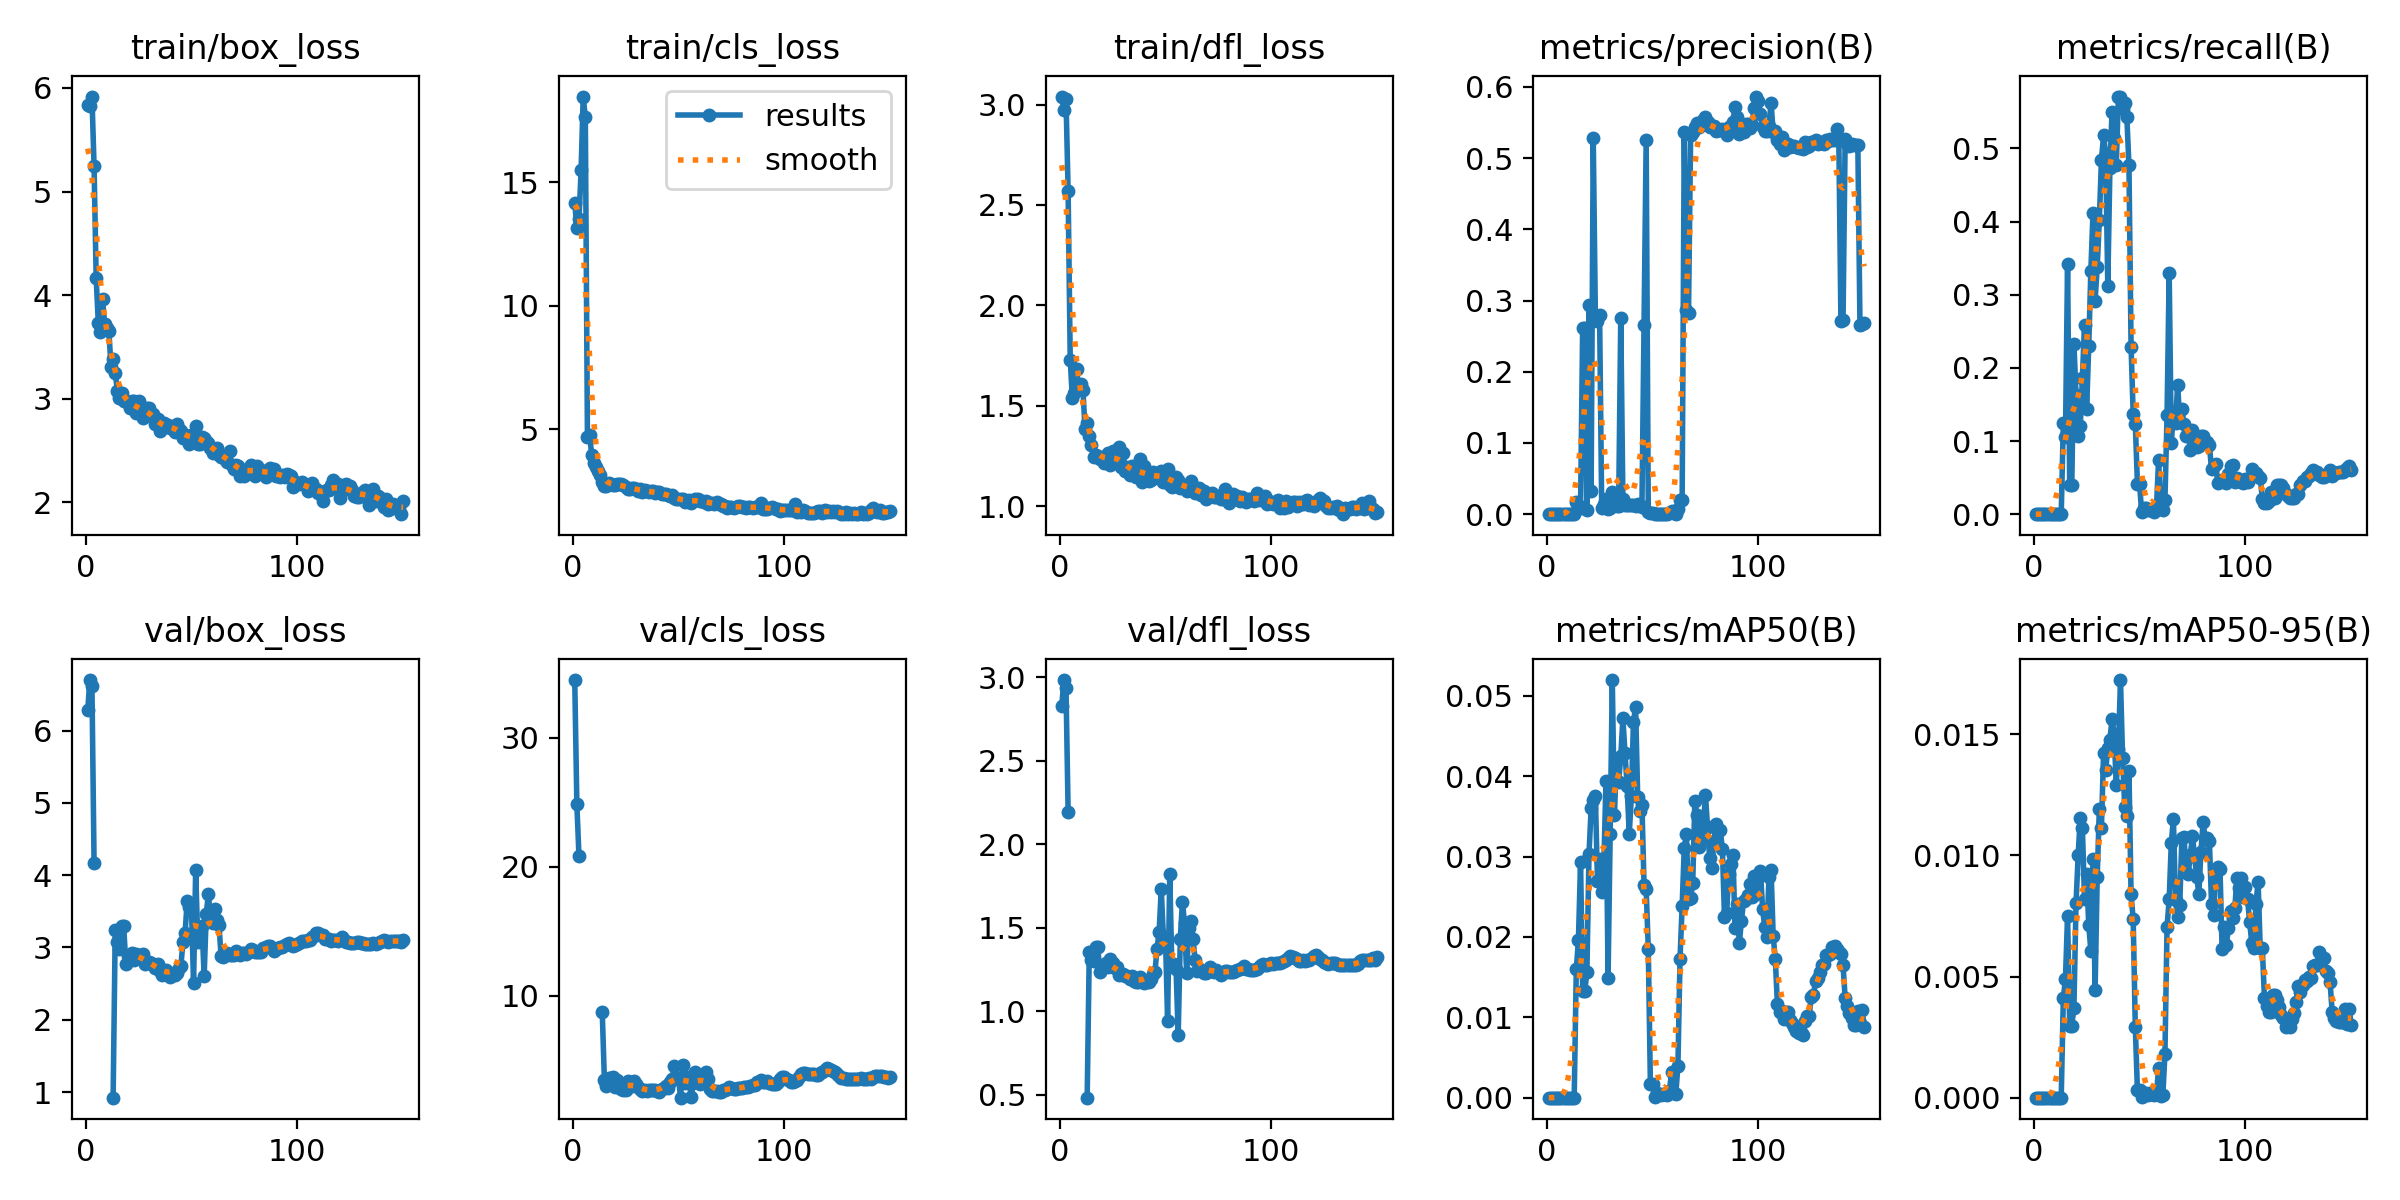

The table this chart was drawn from, first rows:
epoch, train/box_loss, train/cls_loss, train/dfl_loss, metrics/precision(B), metrics/recall(B), metrics/mAP50(B), metrics/mAP50-95(B), val/box_loss, val/cls_loss, val/dfl_loss, lr/pg0, lr/pg1, lr/pg2
1, 5.833, 14.18, 3.04, 0, 0, 0, 0, 6.279, 34.49, 2.829, 0.000375, 0.000375, 0.000375
2, 5.829, 13.15, 2.973, 0, 0, 0, 0, 6.7, 24.88, 2.985, 0.0007624, 0.0007624, 0.0007624
3, 5.917, 13.51, 3.027, 0, 0, 0, 0, 6.624, 20.82, 2.934, 0.001149, 0.001149, 0.001149
4, 5.244, 15.49, 2.568, 0, 0, 0, 0, 4.175, inf, 2.195, 0.001249, 0.001249, 0.001249
5, 4.164, 18.48, 1.731, 0, 0, 0, 0, nan, nan, nan, 0.001248, 0.001248, 0.001248
6, 3.732, 17.63, 1.537, 0, 0, 0, 0, nan, nan, nan, 0.001247, 0.001247, 0.001247
7, 3.648, 4.672, 1.563, 0, 0, 0, 0, nan, nan, nan, 0.001245, 0.001245, 0.001245
8, 3.959, 4.783, 1.684, 0, 0, 0, 0, nan, nan, nan, 0.001243, 0.001243, 0.001243
9, 3.723, 3.981, 1.591, 0, 0, 0, 0, nan, nan, nan, 0.001241, 0.001241, 0.001241
10, 3.682, 3.643, 1.61, 0, 0, 0, 0, nan, nan, nan, 0.001239, 0.001239, 0.001239
11, 3.657, 3.457, 1.579, 0, 0, 0, 0, nan, nan, nan, 0.001236, 0.001236, 0.001236
12, 3.303, 3.323, 1.384, 0, 0, 0, 0, nan, nan, nan, 0.001234, 0.001234, 0.001234
13, 3.387, 3.156, 1.414, 0, 0, 0, 0, 0.9217, nan, 0.4828, 0.001231, 0.001231, 0.001231
14, 3.247, 2.853, 1.349, 0.01711, 0.1244, 0.01598, 0.00411, 3.248, 8.709, 1.356, 0.001227, 0.001227, 0.001227
15, 3.078, 2.727, 1.305, 0.01225, 0.1053, 0.01957, 0.00491, 3.078, 3.486, 1.305, 0.001224, 0.001224, 0.001224
16, 3.006, 2.712, 1.247, 0.00896, 0.3426, 0.02929, 0.00752, 2.974, 2.961, 1.301, 0.00122, 0.00122, 0.00122
17, 3.054, 2.833, 1.256, 0.2621, 0.03989, 0.01331, 0.00297, 3.29, 3.583, 1.384, 0.001216, 0.001216, 0.001216
18, 2.979, 2.807, 1.247, 0.2621, 0.03989, 0.01331, 0.00297, 3.29, 3.583, 1.384, 0.001211, 0.001211, 0.001211
19, 2.974, 2.747, 1.237, 0.00551, 0.2325, 0.01559, 0.00372, 2.776, 3.735, 1.236, 0.001207, 0.001207, 0.001207
20, 2.956, 2.744, 1.246, 0.2935, 0.163, 0.03033, 0.00803, 2.876, 2.949, 1.257, 0.001202, 0.001202, 0.001202
21, 2.909, 2.775, 1.214, 0.03272, 0.1068, 0.03599, 0.01, 2.897, 3.487, 1.264, 0.001197, 0.001197, 0.001197
22, 2.976, 2.801, 1.24, 0.5282, 0.1204, 0.03702, 0.01153, 2.924, 2.927, 1.289, 0.001191, 0.001191, 0.001191
23, 2.975, 2.772, 1.264, 0.2794, 0.1856, 0.03753, 0.01113, 2.833, 2.763, 1.267, 0.001185, 0.001185, 0.001185
24, 2.857, 2.729, 1.206, 0.2712, 0.259, 0.02695, 0.0082, 2.907, 2.707, 1.316, 0.00118, 0.00118, 0.00118
25, 2.979, 2.646, 1.278, 0.2799, 0.1433, 0.02971, 0.00923, 2.874, 2.713, 1.289, 0.001174, 0.001174, 0.001174
26, 2.879, 2.602, 1.228, 0.00821, 0.2303, 0.02564, 0.00714, 2.891, 3.352, 1.257, 0.001167, 0.001167, 0.001167
27, 2.815, 2.599, 1.228, 0.014, 0.3329, 0.02889, 0.00605, 2.905, 3.204, 1.267, 0.001161, 0.001161, 0.001161
28, 2.904, 2.628, 1.294, 0.02109, 0.4111, 0.03934, 0.00986, 2.774, 2.961, 1.216, 0.001154, 0.001154, 0.001154
29, 2.911, 2.644, 1.197, 0.0071, 0.2917, 0.0149, 0.00445, 2.781, 3.393, 1.222, 0.001147, 0.001147, 0.001147
30, 2.909, 2.585, 1.265, 0.00836, 0.3374, 0.03284, 0.00909, 2.805, 3.154, 1.221, 0.001139, 0.001139, 0.001139
31, 2.85, 2.501, 1.176, 0.03156, 0.4023, 0.05195, 0.0119, 2.791, 2.92, 1.214, 0.001132, 0.001132, 0.001132
32, 2.854, 2.565, 1.196, 0.01387, 0.484, 0.03516, 0.01115, 2.774, 2.739, 1.212, 0.001124, 0.001124, 0.001124
33, 2.754, 2.483, 1.158, 0.01163, 0.5177, 0.04216, 0.01421, 2.71, 2.639, 1.192, 0.001116, 0.001116, 0.001116
34, 2.801, 2.531, 1.202, 0.01169, 0.4926, 0.03926, 0.01353, 2.765, 2.68, 1.212, 0.001108, 0.001108, 0.001108
35, 2.69, 2.495, 1.176, 0.276, 0.3117, 0.04246, 0.01442, 2.679, 2.603, 1.181, 0.0011, 0.0011, 0.0011
36, 2.717, 2.46, 1.146, 0.02179, 0.4733, 0.0472, 0.01476, 2.625, 2.653, 1.173, 0.001091, 0.001091, 0.001091
37, 2.769, 2.498, 1.163, 0.01246, 0.5496, 0.04287, 0.01565, 2.639, 2.662, 1.178, 0.001082, 0.001082, 0.001082
38, 2.735, 2.499, 1.235, 0.01342, 0.5144, 0.0388, 0.01499, 2.686, 2.697, 1.207, 0.001073, 0.001073, 0.001073
39, 2.741, 2.439, 1.121, 0.01257, 0.4767, 0.03276, 0.01291, 2.666, 2.727, 1.191, 0.001064, 0.001064, 0.001064
40, 2.715, 2.452, 1.201, 0.01311, 0.5696, 0.03748, 0.01438, 2.597, 2.59, 1.169, 0.001055, 0.001055, 0.001055
41, 2.73, 2.447, 1.173, 0.01227, 0.5708, 0.04677, 0.01724, 2.631, 2.555, 1.176, 0.001045, 0.001045, 0.001045
42, 2.682, 2.4, 1.129, 0.01211, 0.554, 0.0486, 0.01401, 2.62, 2.77, 1.177, 0.001036, 0.001036, 0.001036
43, 2.752, 2.381, 1.13, 0.01441, 0.5625, 0.03742, 0.012, 2.646, 2.879, 1.193, 0.001026, 0.001026, 0.001026
44, 2.71, 2.386, 1.169, 0.0124, 0.5427, 0.03564, 0.01161, 2.713, 3.013, 1.221, 0.001016, 0.001016, 0.001016
45, 2.687, 2.326, 1.153, 0.01075, 0.4768, 0.03644, 0.01348, 2.741, 2.867, 1.234, 0.001005, 0.001005, 0.001005
46, 2.618, 2.282, 1.153, 0.2657, 0.2291, 0.02641, 0.00839, 3.076, 3.332, 1.375, 0.0009949, 0.0009949, 0.0009949
47, 2.651, 2.327, 1.142, 0.525, 0.1364, 0.026, 0.00736, 3.202, 3.536, 1.476, 0.0009844, 0.0009844, 0.0009844
48, 2.616, 2.228, 1.176, 0.00311, 0.1233, 0.01849, 0.00292, 3.642, 4.543, 1.735, 0.0009737, 0.0009737, 0.0009737
49, 2.561, 2.176, 1.122, 0.00125, 0.04146, 0.00167, 0.0003, 3.562, 3.6, 1.441, 0.0009628, 0.0009628, 0.0009628
50, 2.647, 2.19, 1.159, 0.00125, 0.04146, 0.00167, 0.0003, 3.562, 3.6, 1.441, 0.0009518, 0.0009518, 0.0009518
51, 2.663, 2.168, 1.185, 0.00017, 0.00263, 0.00012, 1e-05, 2.506, 2.092, 0.9442, 0.0009406, 0.0009406, 0.0009406
52, 2.733, 2.173, 1.107, 0.00073, 0.00789, 0.00061, 0.0002, 4.069, 4.627, 1.824, 0.0009293, 0.0009293, 0.0009293
53, 2.562, 2.068, 1.097, 0.0007, 0.00789, 0.00043, 0.0002, 3.078, 3.266, 1.272, 0.0009179, 0.0009179, 0.0009179
54, 2.566, 2.087, 1.119, 0.00062, 0.00526, 0.00033, 0.00013, 3.257, 3.708, 1.286, 0.0009064, 0.0009064, 0.0009064
55, 2.627, 2.127, 1.147, 0.00093, 0.00526, 0.0005, 0.0002, 3.302, 3.419, 1.252, 0.0008947, 0.0008947, 0.0008947
56, 2.619, 2.028, 1.129, 0.00093, 0.00526, 0.0005, 0.0002, 2.603, 2.168, 0.8602, 0.0008829, 0.0008829, 0.0008829
57, 2.59, 2.081, 1.094, 0.00052, 0.00263, 0.00029, 0.00011, 3.466, 3.203, 1.435, 0.000871, 0.000871, 0.000871
58, 2.57, 2.172, 1.097, 0.00163, 0.00989, 0.00085, 0.00015, 3.738, 4.11, 1.658, 0.000859, 0.000859, 0.000859
59, 2.521, 2.182, 1.103, 0.00417, 0.07377, 0.0032, 0.00121, 3.407, 3.478, 1.527, 0.0008469, 0.0008469, 0.0008469
60, 2.474, 2.118, 1.079, 0.00113, 0.01021, 0.00059, 6e-05, 3.332, 3.12, 1.227, 0.0008347, 0.0008347, 0.0008347
... 90 more rows
